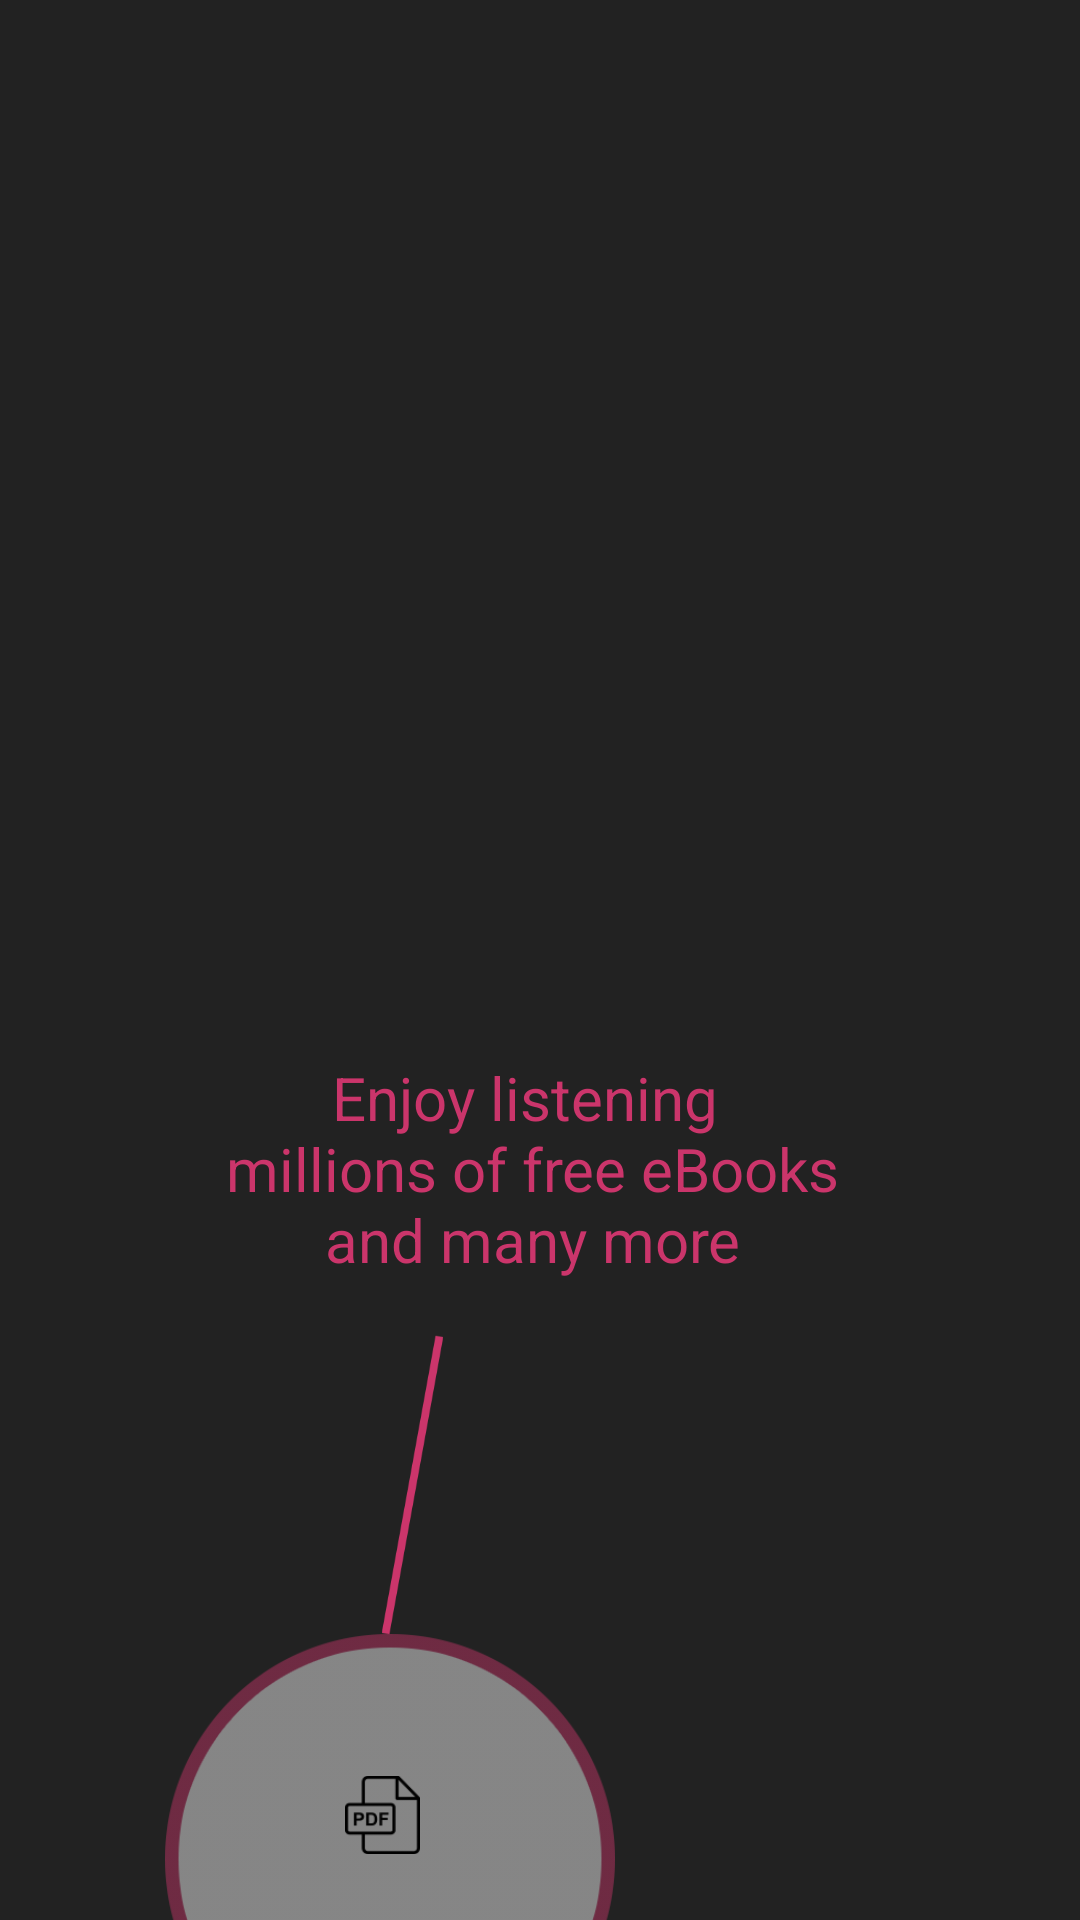

The Android layout XML behind this screen, and the referenced resources:
<!-- AndroidManifest.xml: application theme AppTheme -->
<!-- res/layout/tutorial_2.xml -->
<?xml version="1.0" encoding="utf-8"?>
<RelativeLayout xmlns:android="http://schemas.android.com/apk/res/android"
    android:layout_width="match_parent"
    android:layout_height="match_parent"
    android:background="@color/transparent_black1"
    android:onClick="toChangeScreen">

    <ImageView
        android:layout_width="150dp"
        android:layout_height="150dp"
        android:layout_alignParentBottom="true"
        android:layout_marginBottom="-55dp"
        android:layout_marginLeft="55dp"
        android:layout_marginStart="55dp"
        android:contentDescription="@string/str_logo_image"
        android:src="@drawable/circle_pink" />

    <ImageView
        android:id="@+id/ivPink_line"
        android:layout_width="wrap_content"
        android:layout_height="100dp"
        android:layout_alignParentBottom="true"
        android:layout_marginBottom="95dp"
        android:layout_marginLeft="95dp"
        android:layout_marginStart="95dp"
        android:contentDescription="@string/str_logo_image"
        android:src="@drawable/line_2" />

    <TextView
        android:layout_width="wrap_content"
        android:layout_height="150dp"
        android:layout_above="@id/ivPink_line"
        android:layout_marginBottom="-20dp"
        android:layout_marginLeft="70dp"
        android:layout_marginStart="70dp"
        android:contentDescription="@string/app_name"
        android:gravity="center"
        android:onClick="toChangeScreen"
        android:text="@string/str_enjoy_listening_millions_of_free_ebooks_and_many_more"
        android:textColor="@color/dark_pink_two"
        android:textSize="20sp" />

    <ImageView
        android:layout_width="25dp"
        android:layout_height="30dp"
        android:layout_alignParentBottom="true"
        android:layout_marginBottom="20dp"
        android:layout_marginLeft="115dp"
        android:layout_marginStart="115dp"
        android:contentDescription="@string/str_logo_image"
        android:src="@drawable/tab2_b" />


</RelativeLayout>
<!-- resources referenced by this layout -->
<resources>
  <color name="dark_pink_two">#cb356b</color>
  <color name="transparent_black1">#dd000000</color>
  <!-- drawable circle_pink: png bitmap (drawable, 13741 bytes) -->
  <!-- drawable line_2: png bitmap (drawable, 3040 bytes) -->
  <!-- drawable tab2_b: png bitmap (drawable, 1257 bytes) -->
  <string name="app_name">Read It</string>
  <string name="str_enjoy_listening_millions_of_free_ebooks_and_many_more">Enjoy listening \n millions of free eBooks \nand many more</string>
  <string name="str_logo_image">logo image</string>
  <style name="AppTheme" parent="Base.Theme.AppCompat.Light.DarkActionBar">
          
          <item name="colorPrimary">@color/ttsRed</item>
          <item name="colorPrimaryDark">@color/red1</item>
          <item name="colorAccent">@color/dark_pink_two</item>
          <item name="android:actionBarStyle">@style/MyActionBar</item>
          <item name="android:actionModeBackground">@drawable/bg_main</item>
          <item name="actionModeBackground">@drawable/bg_main</item>
          <item name="android:windowBackground">@color/white</item>
          <item name="android:windowDisablePreview">true</item>
      </style>
  <color name="ttsRed">#c03d43</color>
  <color name="red1">#902c44</color>
  <style name="MyActionBar" parent="@android:style/Widget.Holo.Light.ActionBar">
          <item name="android:background">@drawable/bg_main</item>
      </style>
  <!-- drawable bg_main (drawable) -->
  <?xml version="1.0" encoding="utf-8"?>
  <shape xmlns:android="http://schemas.android.com/apk/res/android">
      <gradient
          android:angle="90"
          android:endColor="@color/shade2"
          android:startColor="@color/shade4" />
  </shape>
  <color name="white">#ffffff</color>
  <color name="shade2">#c13f3d</color>
  <color name="shade4">#FFCB3C66</color>
</resources>
